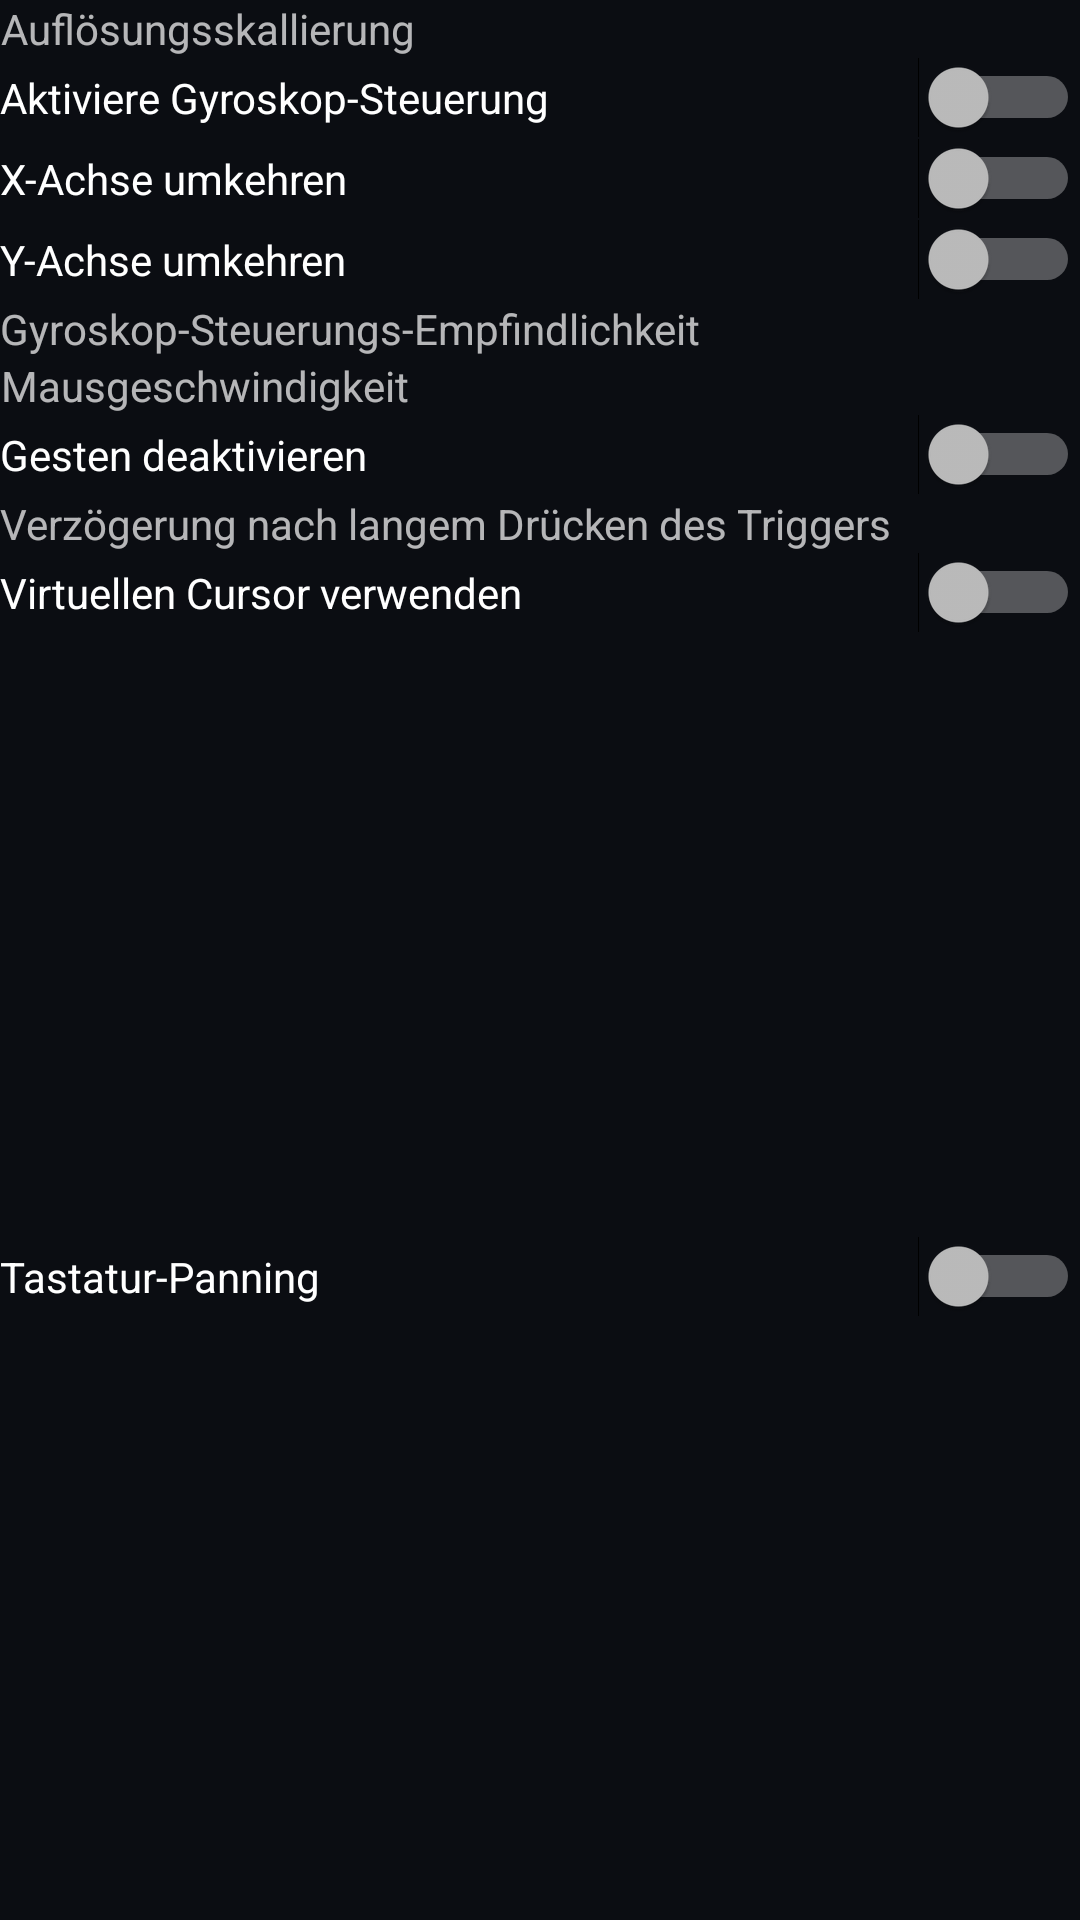

Android layout source for this screen:
<!-- AndroidManifest.xml: application theme AppTheme -->
<!-- res/layout/dialog_quick_setting.xml -->
<androidx.constraintlayout.widget.ConstraintLayout
    xmlns:android="http://schemas.android.com/apk/res/android"
    xmlns:app="http://schemas.android.com/apk/res-auto"
    xmlns:tools="http://schemas.android.com/tools"
    android:id="@+id/edit_layout"
    android:layout_width="match_parent"
    android:layout_height="wrap_content"
    android:paddingHorizontal="@dimen/padding_moderate"
    android:paddingVertical="@dimen/padding_moderate"
    app:layout_optimizationLevel="standard|dimensions|chains">

    
    <TextView
        android:id="@+id/editResolution_textView"
        android:layout_width="wrap_content"
        android:layout_height="wrap_content"
        android:layout_marginTop="@dimen/_5sdp"
        android:gravity="center"
        android:paddingEnd="5dp"
        android:text="@string/mcl_setting_title_resolution_scaler"

        app:layout_constraintStart_toStartOf="parent"
        app:layout_constraintTop_toTopOf="parent" />

    <com.kdt.CustomSeekbar
        android:id="@+id/editResolution_seekbar"
        android:layout_width="0dp"
        android:layout_height="@dimen/_36sdp"
        android:min="@integer/resolution_seekbar_min"
        app:seekBarIncrement="@integer/resolution_seekbar_increment"

        app:layout_constraintEnd_toEndOf="parent"
        app:layout_constraintHorizontal_bias="0.538"
        app:layout_constraintStart_toStartOf="parent"
        app:layout_constraintTop_toBottomOf="@+id/editResolution_textView" />

    <TextView
        android:id="@+id/editResolution_textView_percent"
        android:layout_width="150dp"
        android:layout_height="0dp"
        android:gravity="end"
        tools:text="50%"

        app:layout_constraintBottom_toBottomOf="@id/editResolution_textView"
        app:layout_constraintEnd_toEndOf="parent"
        app:layout_constraintTop_toTopOf="@id/editResolution_textView" />

    
    <Switch
        android:id="@+id/checkboxGyro"
        android:layout_width="match_parent"
        android:layout_height="@dimen/_36sdp"
        android:text="@string/preference_enable_gyro_title"

        app:layout_constraintStart_toStartOf="parent"
        app:layout_constraintTop_toBottomOf="@id/editResolution_seekbar"
        tools:ignore="UseSwitchCompatOrMaterialXml" />

    <Switch
        android:id="@+id/checkboxGyroX"
        android:layout_width="match_parent"
        android:layout_height="@dimen/_36sdp"
        android:text="@string/preference_gyro_invert_x_axis"

        app:layout_constraintStart_toStartOf="parent"
        app:layout_constraintTop_toBottomOf="@id/checkboxGyro"
        tools:ignore="UseSwitchCompatOrMaterialXml" />

    <Switch
        android:id="@+id/checkboxGyroY"
        android:layout_width="match_parent"
        android:layout_height="@dimen/_36sdp"
        android:text="@string/preference_gyro_invert_y_axis"

        app:layout_constraintStart_toStartOf="parent"
        app:layout_constraintTop_toBottomOf="@id/checkboxGyroX"
        tools:ignore="UseSwitchCompatOrMaterialXml" />

    
    <TextView
        android:id="@+id/editGyro_textView"
        android:layout_width="wrap_content"
        android:layout_height="wrap_content"
        android:layout_marginTop="@dimen/_5sdp"
        android:gravity="center"
        android:paddingEnd="5dp"
        android:text="@string/preference_gyro_sensitivity_title"

        app:layout_constraintStart_toStartOf="parent"
        app:layout_constraintTop_toBottomOf="@id/checkboxGyroY" />

    <com.kdt.CustomSeekbar
        android:id="@+id/editGyro_seekbar"
        android:layout_width="0dp"
        android:layout_height="@dimen/_36sdp"

        android:min="@integer/gyro_speed_seekbar_min"
        android:max="@integer/gyro_speed_seekbar_max"
        app:seekBarIncrement="@integer/gyro_speed_seekbar_increment"

        app:layout_constraintEnd_toEndOf="parent"
        app:layout_constraintHorizontal_bias="0.538"
        app:layout_constraintStart_toStartOf="parent"
        app:layout_constraintTop_toBottomOf="@+id/editGyro_textView" />

    <TextView
        android:id="@+id/editGyro_textView_percent"
        android:layout_width="150dp"
        android:layout_height="0dp"
        android:gravity="end"
        tools:text="100%"

        app:layout_constraintBottom_toBottomOf="@id/editGyro_textView"
        app:layout_constraintEnd_toEndOf="parent"
        app:layout_constraintTop_toTopOf="@id/editGyro_textView" />


    
    <TextView
        android:id="@+id/editMouseSpeed_textView"
        android:layout_width="wrap_content"
        android:layout_height="wrap_content"
        android:layout_marginTop="@dimen/_5sdp"
        android:gravity="center"
        android:paddingEnd="5dp"
        android:text="@string/mcl_setting_title_mousespeed"

        app:layout_constraintStart_toStartOf="parent"
        app:layout_constraintTop_toBottomOf="@id/editGyro_seekbar" />

    <com.kdt.CustomSeekbar
        android:id="@+id/editMouseSpeed_seekbar"
        android:layout_width="0dp"
        android:layout_height="@dimen/_36sdp"

        android:min="@integer/mouse_speed_seekbar_min"
        android:max="@integer/mouse_speed_seekbar_max"
        app:seekBarIncrement="@integer/mouse_speed_seekbar_increment"

        app:layout_constraintEnd_toEndOf="parent"
        app:layout_constraintHorizontal_bias="0.538"
        app:layout_constraintStart_toStartOf="parent"
        app:layout_constraintTop_toBottomOf="@+id/editMouseSpeed_textView" />

    <TextView
        android:id="@+id/editMouseSpeed_textView_percent"
        android:layout_width="150dp"
        android:layout_height="0dp"
        android:gravity="end"
        tools:text="100%"

        app:layout_constraintBottom_toBottomOf="@id/editMouseSpeed_textView"
        app:layout_constraintEnd_toEndOf="parent"
        app:layout_constraintTop_toTopOf="@id/editMouseSpeed_textView" />

    
    <Switch
        android:id="@+id/checkboxGesture"
        android:layout_width="match_parent"
        android:layout_height="@dimen/_36sdp"
        android:text="@string/mcl_disable_gestures"

        app:layout_constraintStart_toStartOf="parent"
        app:layout_constraintTop_toBottomOf="@id/editMouseSpeed_seekbar"
        tools:ignore="UseSwitchCompatOrMaterialXml" />

    
    <TextView
        android:id="@+id/editGestureDelay_textView"
        android:layout_width="wrap_content"
        android:layout_height="wrap_content"
        android:layout_marginTop="@dimen/_5sdp"
        android:gravity="center"
        android:paddingEnd="5dp"
        android:text="@string/mcl_setting_title_longpresstrigger"

        app:layout_constraintStart_toStartOf="parent"
        app:layout_constraintTop_toBottomOf="@id/checkboxGesture" />

    <com.kdt.CustomSeekbar
        android:id="@+id/editGestureDelay_seekbar"
        android:layout_width="0dp"
        android:layout_height="@dimen/_36sdp"

        android:min="@integer/gesture_delay_seekbar_min"
        android:max="@integer/gesture_delay_seekbar_max"
        app:seekBarIncrement="@integer/gesture_delay_seekbar_increment"

        app:layout_constraintEnd_toEndOf="parent"
        app:layout_constraintHorizontal_bias="0.538"
        app:layout_constraintStart_toStartOf="parent"
        app:layout_constraintTop_toBottomOf="@+id/editGestureDelay_textView" />

    <TextView
        android:id="@+id/editGestureDelay_textView_percent"
        android:layout_width="150dp"
        android:layout_height="0dp"
        android:gravity="end"
        tools:text="270 ms"

        app:layout_constraintBottom_toBottomOf="@id/editGestureDelay_textView"
        app:layout_constraintEnd_toEndOf="parent"
        app:layout_constraintTop_toTopOf="@id/editGestureDelay_textView" />

    <Switch
        android:id="@+id/always_grab_mouse_side_dialog"
        android:layout_width="match_parent"
        android:layout_height="@dimen/_36sdp"
        android:text="@string/mcl_setting_title_grab_mouse"


        app:layout_constraintTop_toBottomOf="@+id/editGestureDelay_seekbar"
        tools:ignore="UseSwitchCompatOrMaterialXml" />

    <Switch
        android:id="@+id/checkboxKeyboardPanning"
        android:layout_width="match_parent"
        android:layout_height="@dimen/_36sdp"
        android:text="@string/mcl_setting_title_keyboard_panning"

        app:layout_constraintBottom_toBottomOf="parent"
        app:layout_constraintTop_toBottomOf="@+id/always_grab_mouse_side_dialog"
        tools:ignore="UseSwitchCompatOrMaterialXml" />

</androidx.constraintlayout.widget.ConstraintLayout>
<!-- resources referenced by this layout -->
<resources>
  <dimen name="padding_moderate">@dimen/_6sdp</dimen>
  <string name="mcl_disable_gestures">Gesten deaktivieren</string>
  <string name="mcl_setting_title_grab_mouse">Virtuellen Cursor verwenden</string>
  <string name="mcl_setting_title_keyboard_panning">Tastatur-Panning</string>
  <string name="mcl_setting_title_longpresstrigger">Verzögerung nach langem Drücken des Triggers</string>
  <string name="mcl_setting_title_mousespeed">Mausgeschwindigkeit</string>
  <string name="mcl_setting_title_resolution_scaler">Auflösungsskallierung</string>
  <string name="preference_enable_gyro_title">Aktiviere Gyroskop-Steuerung</string>
  <string name="preference_gyro_invert_x_axis">X-Achse umkehren</string>
  <string name="preference_gyro_invert_y_axis">Y-Achse umkehren</string>
  <string name="preference_gyro_sensitivity_title">Gyroskop-Steuerungs-Empfindlichkeit</string>
  <color name="background_app">#0b0d12</color>
  <color name="koll_bg">#0b0d12</color>
  <color name="background_status_bar">#0b0d12</color>
  <color name="primary_text">#f3e9d8</color>
  <color name="secondary_text">#b9a98c</color>
  <color name="koll_panel">#14161f</color>
  <color name="koll_accent">#f5a623</color>
  <color name="koll_panel2">#1b1e28</color>
  <color name="koll_muted">#b9a98c</color>
  <style name="KollButton" parent="Widget.AppCompat.Button">
          <item name="android:background">@drawable/koll_button_bg</item>
          <item name="android:textColor">@color/koll_text</item>
          <item name="android:textAllCaps">false</item>
          <item name="android:minHeight">@dimen/_42sdp</item>
      </style>
  <style name="AppTheme.Dialog" parent="Theme.AppCompat.Dialog">
          <item name="android:windowBackground">@color/koll_panel</item>
          <item name="android:colorBackground">@color/koll_panel</item>
          <item name="android:textColorPrimary">@color/koll_text</item>
          <item name="android:textColorSecondary">@color/koll_muted</item>
          <item name="android:textColorHint">@color/koll_muted</item>
          <item name="android:colorAccent">@color/koll_accent</item>
          <item name="android:colorButtonNormal">@color/koll_panel2</item>
          <item name="android:windowLightStatusBar">false</item>
          <item name="android:windowLightNavigationBar">false</item>
      </style>
  <!-- drawable koll_button_bg (drawable) -->
  <?xml version="1.0" encoding="utf-8"?>
  <selector xmlns:android="http://schemas.android.com/apk/res/android">
      <item android:state_pressed="true">
          <shape android:shape="rectangle">
              <solid android:color="#16161d" />
              <stroke android:width="1dp" android:color="#262a36" />
              <corners android:radius="12dp" />
          </shape>
      </item>
      <item>
          <shape android:shape="rectangle">
              <solid android:color="#1b1e28" />
              <stroke android:width="1dp" android:color="#262a36" />
              <corners android:radius="12dp" />
          </shape>
      </item>
  </selector>
  <color name="koll_text">#f3e9d8</color>
</resources>
